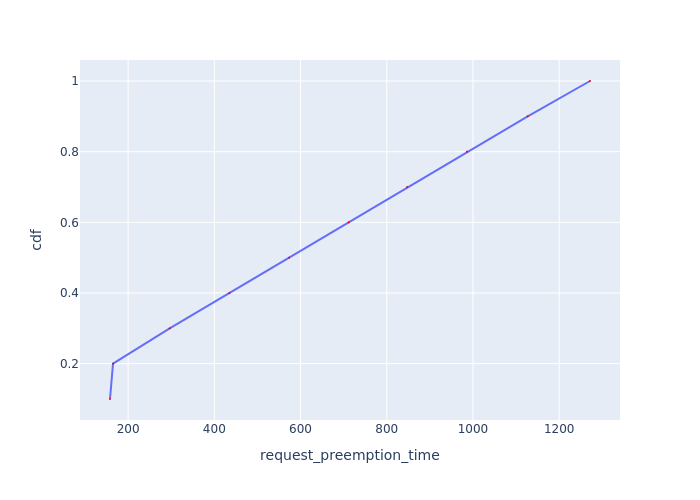

Data behind this chart, as committed beside it:
Request Id, request_preemption_time, cdf
0_8, 158, 0.1
0_9, 165, 0.2
0_7, 296.4, 0.3
0_6, 434.9, 0.4
0_5, 573.5, 0.5
0_4, 711.8, 0.6
0_3, 847.5, 0.7
0_2, 986.1, 0.8
0_1, 1127, 0.9
0_0, 1271, 1.0
